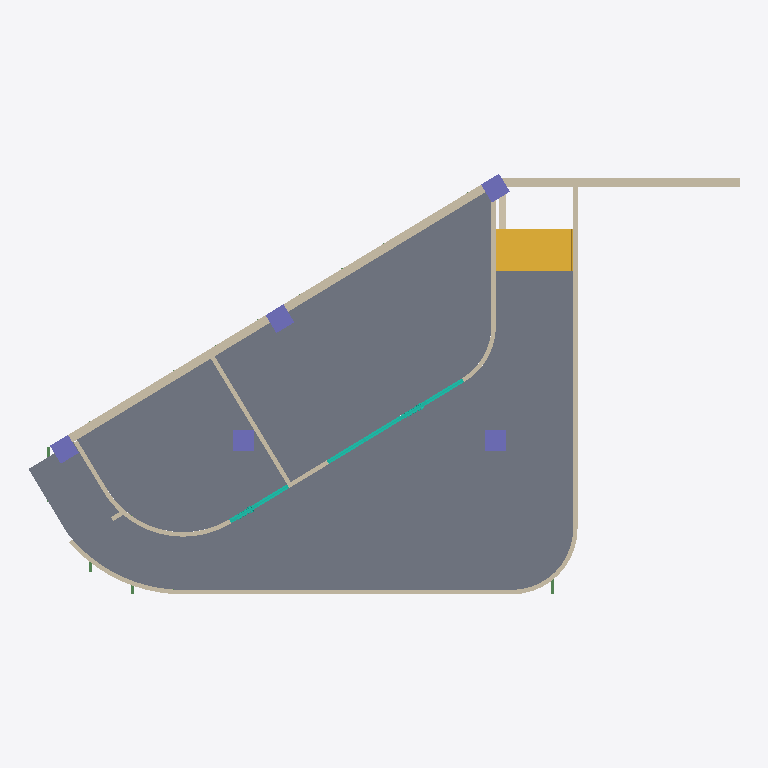
Plan cut of the same IFC building model at storey 'Этаж 01' (level 0.59 m, cut at 1.99 m), seen from above with north up, elements coloured by IFC class: 14 walls (beige), 5 columns (violet), 3 slabs (grey), 3 beams (green), 2 curtain walls (teal), 1 stair (yellow). Cut surfaces are drawn darker.
Extent 20.3 m × 12.0 m × 11.4 m (x, y, z). Storeys (2): Цокльный этаж at -4.80 m; Этаж 01 at 0.59 m. Elements (92): 20 IfcWall, 13 IfcBeam, 13 IfcDuctSegment, 9 IfcLightFixture, 7 IfcDuctFitting, 6 IfcCableCarrierSegment, 5 IfcColumn, 5 IfcDoor, 5 IfcSlab, 3 IfcCableCarrierFitting, 2 IfcAirTerminal, 2 IfcCurtainWall.

HEADER;
FILE_DESCRIPTION(('ViewDefinition [ReferenceView_V1.2]'),'2;1');
FILE_NAME('Номер проекта','2022-06-16T13:19:04',(''),(''),'The EXPRESS Data Manager Version 5.02.0100.07 : 28 Aug 2013','20200210_1400(x64) - Exporter 20.3.2.0 - Alternate UI 20.3.2.0','');
FILE_SCHEMA(('IFC4'));
ENDSEC;
DATA;
#127=IFCPROJECT('2aFda6qkjCs96FXjP1a_TW',#42,'Номер проекта',$,$,'Наименование проекта','П',(#114),#109);
#173=IFCSITE('2aFda6qkjCs96FXjP1a_TY',#42,'Default',$,$,#172,$,$,.ELEMENT.,$,$,$,$,$);
#142=IFCBUILDING('2aFda6qkjCs96FXjP1a_TX',#42,'Наименование здания',$,$,#33,$,'Наименование здания',.ELEMENT.,$,$,$);
#157=IFCBUILDINGSTOREY('2aFda6qkjCs96FXjQ_P3P4',#42,'Цокльный этаж',$,'Уровень:ADSK_Стрелка_Проектная_Вверх_Имя уровня',#155,$,'Цокльный этаж',.ELEMENT.,-4800.0);
#163=IFCBUILDINGSTOREY('2aFda6qkjCs96FXjQ_R1xQ',#42,'Этаж 01',$,'Уровень:ADSK_Стрелка_Проектная_Вверх_Имя уровня',#162,$,'Этаж 01',.ELEMENT.,590.0);
#38095=IFCSLAB('2d801ZewH0tQlA3wqLokIn',#42,'Перекрытие:Тип 2:547974',$,'Перекрытие:Тип 2',#37980,#38092,'547974',.FLOOR.);
#36521=IFCSLAB('3kCatmG6L8hvUnAUlH96Po',#42,'Перекрытие:Тип 4:546922',$,'Перекрытие:Тип 4',#36472,#36518,'546922',.FLOOR.);
#36742=IFCSLAB('3kCatmG6L8hvUnAUlH96Rk',#42,'Перекрытие:Тип 5:547062',$,'Перекрытие:Тип 5',#36693,#36739,'547062',.FLOOR.);
#949=IFCWALL('3YC_r9eVX6QuWfI5Rmdu4I',#42,'Базовая стена:ADSK_Внутренняя_Бетон_250:538818',$,'Базовая стена:ADSK_Внутренняя_Бетон_250',#917,#945,'538818',.NOTDEFINED.);
#38351=IFCSTAIR('2d801ZewH0tQlA3wqLokMa',#42,'Монолитная лестница:Лестница:548243',$,'Монолитная лестница:ADSK_Монолитная_Без отделки_150х300 мм',#38350,$,'548243',.STRAIGHT_RUN_STAIR.);
#37958=IFCWALL('2d801ZewH0tQlA3wqLokGm',#42,'Базовая стена:ADSK_Внутренняя_Бетон_250:547847',$,'Базовая стена:ADSK_Внутренняя_Бетон_250',#37860,#37954,'547847',.NOTDEFINED.);
#37723=IFCWALL('2d801ZewH0tQlA3wqLokFX',#42,'Базовая стена:ADSK_Перегородка_ГКЛ_125:547798',$,'Базовая стена:ADSK_Перегородка_ГКЛ_125',#37712,#37720,'547798',.NOTDEFINED.);
#37174=IFCWALL('2d801ZewH0tQlA3wqLokBY',#42,'Базовая стена:ADSK_Перегородка_ГКЛ_125:547541',$,'Базовая стена:ADSK_Перегородка_ГКЛ_125',#37163,#37171,'547541',.NOTDEFINED.);
#17956=IFCCURTAINWALL('3YC_r9eVX6QuWfI5Rmd$iu',#42,'Витраж:ADSK_Витраж_Фикс 1000х2000_Импосты 50х100:541416',$,'Витраж:ADSK_Витраж_Фикс 1000х2000_Импосты 50х100',#17955,$,'541416',.NOTDEFINED.);
#1531=IFCWALL('3YC_r9eVX6QuWfI5RmduLF',#42,'Базовая стена:ADSK_Перегородка_ГКЛ_125:539807',$,'Базовая стена:ADSK_Перегородка_ГКЛ_125',#1519,#1528,'539807',.NOTDEFINED.);
#1892=IFCWALL('3YC_r9eVX6QuWfI5RmduVd',#42,'Базовая стена:ADSK_Перегородка_ГКЛ_125:540215',$,'Базовая стена:ADSK_Перегородка_ГКЛ_125',#1872,#1889,'540215',.NOTDEFINED.);
#5080=IFCWALL('3YC_r9eVX6QuWfI5RmduUU',#42,'Базовая стена:ADSK_Перегородка_ГКЛ_125:540238',$,'Базовая стена:ADSK_Перегородка_ГКЛ_125',#5069,#5077,'540238',.NOTDEFINED.);
#36928=IFCWALL('2d801ZewH0tQlA3wqLokBd',#42,'Базовая стена:ADSK_Перегородка_ГКЛ_125:547536',$,'Базовая стена:ADSK_Перегородка_ГКЛ_125',#36908,#36925,'547536',.NOTDEFINED.);
#1185=IFCCOLUMN('3YC_r9eVX6QuWfI5RmduCJ',#42,'ADSK_КолоннаЖБ_Прямоугольная:600x600 мм:539331',$,'ADSK_КолоннаЖБ_Прямоугольная:600x600 мм',#1184,#1178,'539331',.COLUMN.);
#1489=IFCCOLUMN('3YC_r9eVX6QuWfI5Rmdu8X',#42,'ADSK_КолоннаЖБ_Прямоугольная:600x600 мм:539633',$,'ADSK_КолоннаЖБ_Прямоугольная:600x600 мм',#1488,#1482,'539633',.COLUMN.);
#1055=IFCCOLUMN('3YC_r9eVX6QuWfI5Rmdu49',#42,'ADSK_КолоннаЖБ_Прямоугольная:600x600 мм:538841',$,'ADSK_КолоннаЖБ_Прямоугольная:600x600 мм',#1054,#1048,'538841',.COLUMN.);
#1122=IFCCOLUMN('3YC_r9eVX6QuWfI5RmduDs',#42,'ADSK_КолоннаЖБ_Прямоугольная:600x600 мм:539302',$,'ADSK_КолоннаЖБ_Прямоугольная:600x600 мм',#1121,#1115,'539302',.COLUMN.);
#1248=IFCCOLUMN('3YC_r9eVX6QuWfI5RmduBN',#42,'ADSK_КолоннаЖБ_Прямоугольная:600x600 мм:539399',$,'ADSK_КолоннаЖБ_Прямоугольная:600x600 мм',#1247,#1241,'539399',.COLUMN.);
#37479=IFCWALL('2d801ZewH0tQlA3wqLokBg',#42,'Базовая стена:ADSK_Перегородка_ГКЛ_125:547549',$,'Базовая стена:ADSK_Перегородка_ГКЛ_125',#37459,#37476,'547549',.NOTDEFINED.);
#5424=IFCCURTAINWALL('3YC_r9eVX6QuWfI5Rmd$ak',#42,'Витраж:ADSK_Витраж_Фикс 1000х2000_Импосты 50х100:540926',$,'Витраж:ADSK_Витраж_Фикс 1000х2000_Импосты 50х100',#5423,$,'540926',.NOTDEFINED.);
#4082=IFCWALL('3YC_r9eVX6QuWfI5RmduUP',#42,'Базовая стена:ADSK_Перегородка_ГКЛ_125:540233',$,'Базовая стена:ADSK_Перегородка_ГКЛ_125',#4062,#4079,'540233',.NOTDEFINED.);
#3925=IFCWALL('3YC_r9eVX6QuWfI5RmduUL',#42,'Базовая стена:ADSK_Перегородка_ГКЛ_125:540229',$,'Базовая стена:ADSK_Перегородка_ГКЛ_125',#3914,#3922,'540229',.NOTDEFINED.);
#728=IFCWALL('3YC_r9eVX6QuWfI5RmduuO',#42,'Базовая стена:Типовой - 200мм:538568',$,'Базовая стена:Типовой - 200мм',#545,#724,'538568',.NOTDEFINED.);
#1736=IFCWALL('3YC_r9eVX6QuWfI5RmduVN',#42,'Базовая стена:ADSK_Перегородка_ГКЛ_125:540167',$,'Базовая стена:ADSK_Перегородка_ГКЛ_125',#1725,#1733,'540167',.NOTDEFINED.);
#3728=IFCWALL('3YC_r9eVX6QuWfI5RmduUH',#42,'Базовая стена:ADSK_Перегородка_ГКЛ_125:540225',$,'Базовая стена:ADSK_Перегородка_ГКЛ_125',#3717,#3725,'540225',.NOTDEFINED.);
#40313=IFCBEAM('2d801ZewH0tQlA3wqLojjD',#42,'ADSK_Балка_Двутавр_ТипБ_АСТО20-93:20Б1:549754',$,'ADSK_Балка_Двутавр_ТипБ_АСТО20-93:20Б1',#40312,#40305,'549754',.BEAM.);
#38797=IFCBEAM('2d801ZewH0tQlA3wqLojjX',#42,'ADSK_Балка_Двутавр_ТипБ_АСТО20-93:20Б1:549718',$,'ADSK_Балка_Двутавр_ТипБ_АСТО20-93:20Б1',#38796,#38789,'549718',.BEAM.);
#38927=IFCBEAM('2d801ZewH0tQlA3wqLojjk',#42,'ADSK_Балка_Двутавр_ТипБ_АСТО20-93:20Б1:549721',$,'ADSK_Балка_Двутавр_ТипБ_АСТО20-93:20Б1',#38926,#38919,'549721',.BEAM.);
ENDSEC;